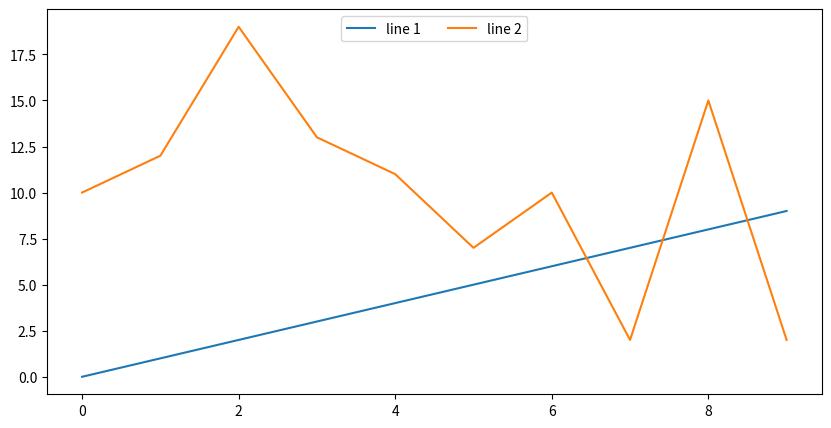

Here is the Python script that generated this plot:
import matplotlib.pylab as plt
import random

xs = range(10)
ys1 = range(10)
ys2 = [random.randint(0,20) for i in range(10)]

fig = plt.figure(figsize=(10,5))

plt.plot(xs, ys1, label="line 1")
plt.plot(xs, ys2, label="line 2")

plt.legend(loc='upper center', ncol=4)

plt.savefig('twoline.png', format='png')


